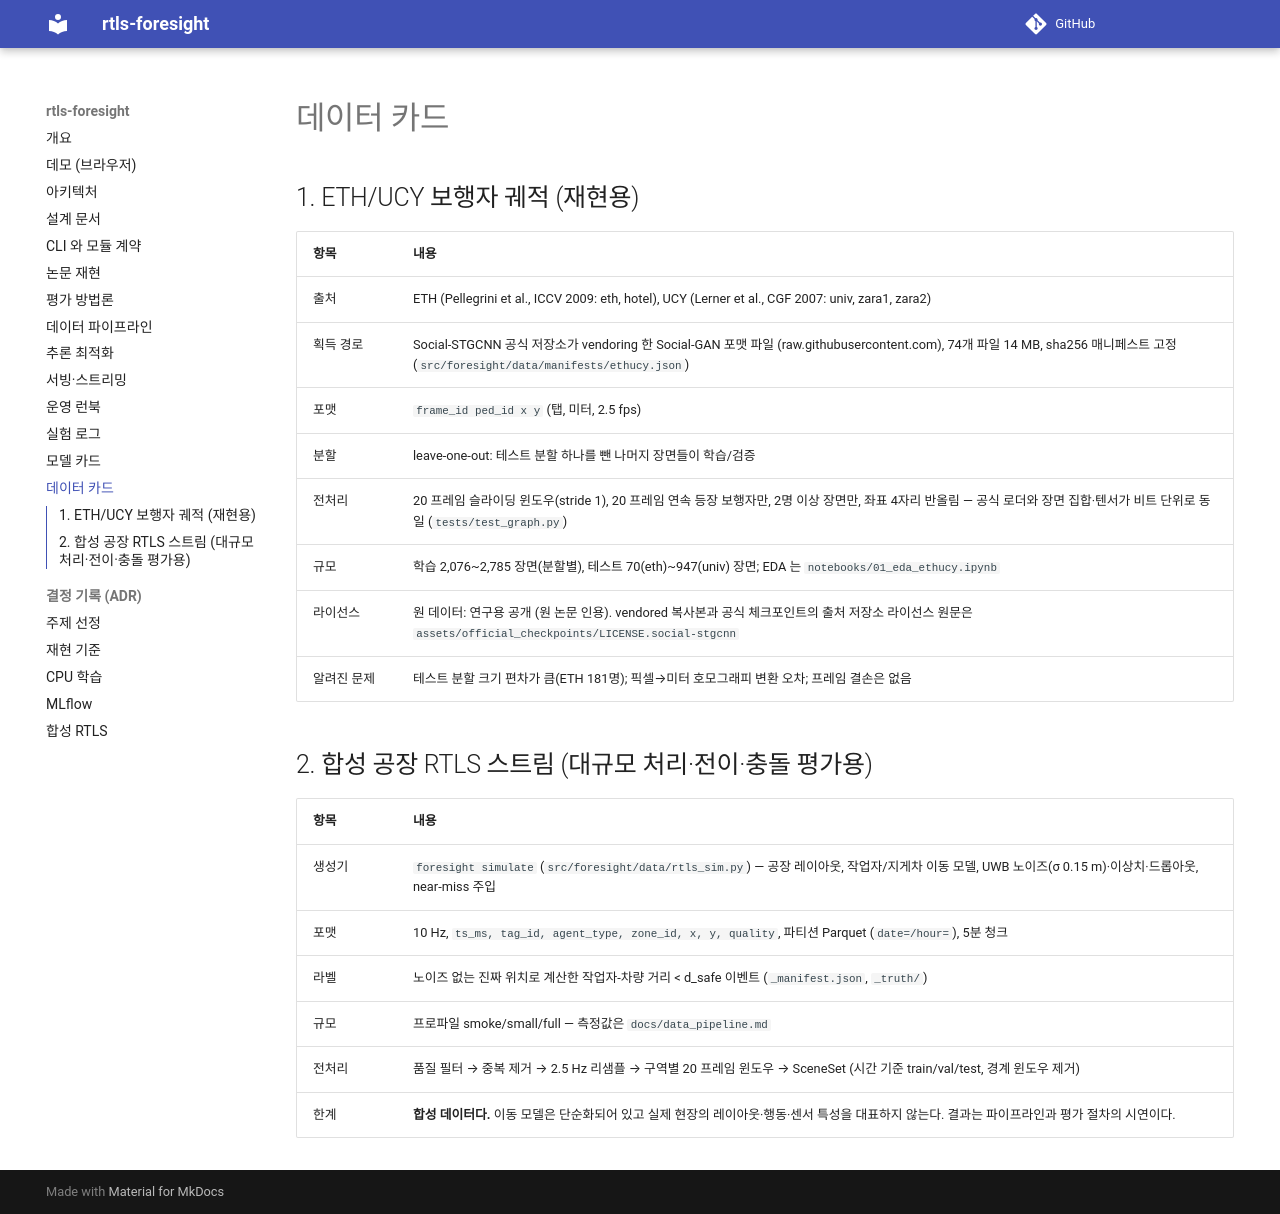

repository: sokldjs554/rtls-foresight · page: data_card/index.html · generator: mkdocs

# 데이터 카드

## 1. ETH/UCY 보행자 궤적 (재현용)
| 항목 | 내용 |
|---|---|
| 출처 | ETH (Pellegrini et al., ICCV 2009: eth, hotel), UCY (Lerner et al., CGF 2007: univ, zara1, zara2) |
| 획득 경로 | Social-STGCNN 공식 저장소가 vendoring 한 Social-GAN 포맷 파일 (raw.githubusercontent.com), 74개 파일 14 MB, sha256 매니페스트 고정 (`src/foresight/data/manifests/ethucy.json`) |
| 포맷 | `frame_id  ped_id  x  y` (탭, 미터, 2.5 fps) |
| 분할 | leave-one-out: 테스트 분할 하나를 뺀 나머지 장면들이 학습/검증 |
| 전처리 | 20 프레임 슬라이딩 윈도우(stride 1), 20 프레임 연속 등장 보행자만, 2명 이상 장면만, 좌표 4자리 반올림 — 공식 로더와 장면 집합·텐서가 비트 단위로 동일 (`tests/test_graph.py`) |
| 규모 | 학습 2,076~2,785 장면(분할별), 테스트 70(eth)~947(univ) 장면; EDA 는 `notebooks/01_eda_ethucy.ipynb` |
| 라이선스 | 원 데이터: 연구용 공개 (원 논문 인용). vendored 복사본과 공식 체크포인트의 출처 저장소 라이선스 원문은 `assets/official_checkpoints/LICENSE.social-stgcnn` |
| 알려진 문제 | 테스트 분할 크기 편차가 큼(ETH 181명); 픽셀→미터 호모그래피 변환 오차; 프레임 결손은 없음 |

## 2. 합성 공장 RTLS 스트림 (대규모 처리·전이·충돌 평가용)
| 항목 | 내용 |
|---|---|
| 생성기 | `foresight simulate` (`src/foresight/data/rtls_sim.py`) — 공장 레이아웃, 작업자/지게차 이동 모델, UWB 노이즈(σ 0.15 m)·이상치·드롭아웃, near-miss 주입 |
| 포맷 | 10 Hz, `ts_ms, tag_id, agent_type, zone_id, x, y, quality`, 파티션 Parquet (`date=/hour=`), 5분 청크 |
| 라벨 | 노이즈 없는 진짜 위치로 계산한 작업자-차량 거리 < d_safe 이벤트 (`_manifest.json`, `_truth/`) |
| 규모 | 프로파일 smoke/small/full — 측정값은 `docs/data_pipeline.md` |
| 전처리 | 품질 필터 → 중복 제거 → 2.5 Hz 리샘플 → 구역별 20 프레임 윈도우 → SceneSet (시간 기준 train/val/test, 경계 윈도우 제거) |
| 한계 | **합성 데이터다.** 이동 모델은 단순화되어 있고 실제 현장의 레이아웃·행동·센서 특성을 대표하지 않는다. 결과는 파이프라인과 평가 절차의 시연이다. |
